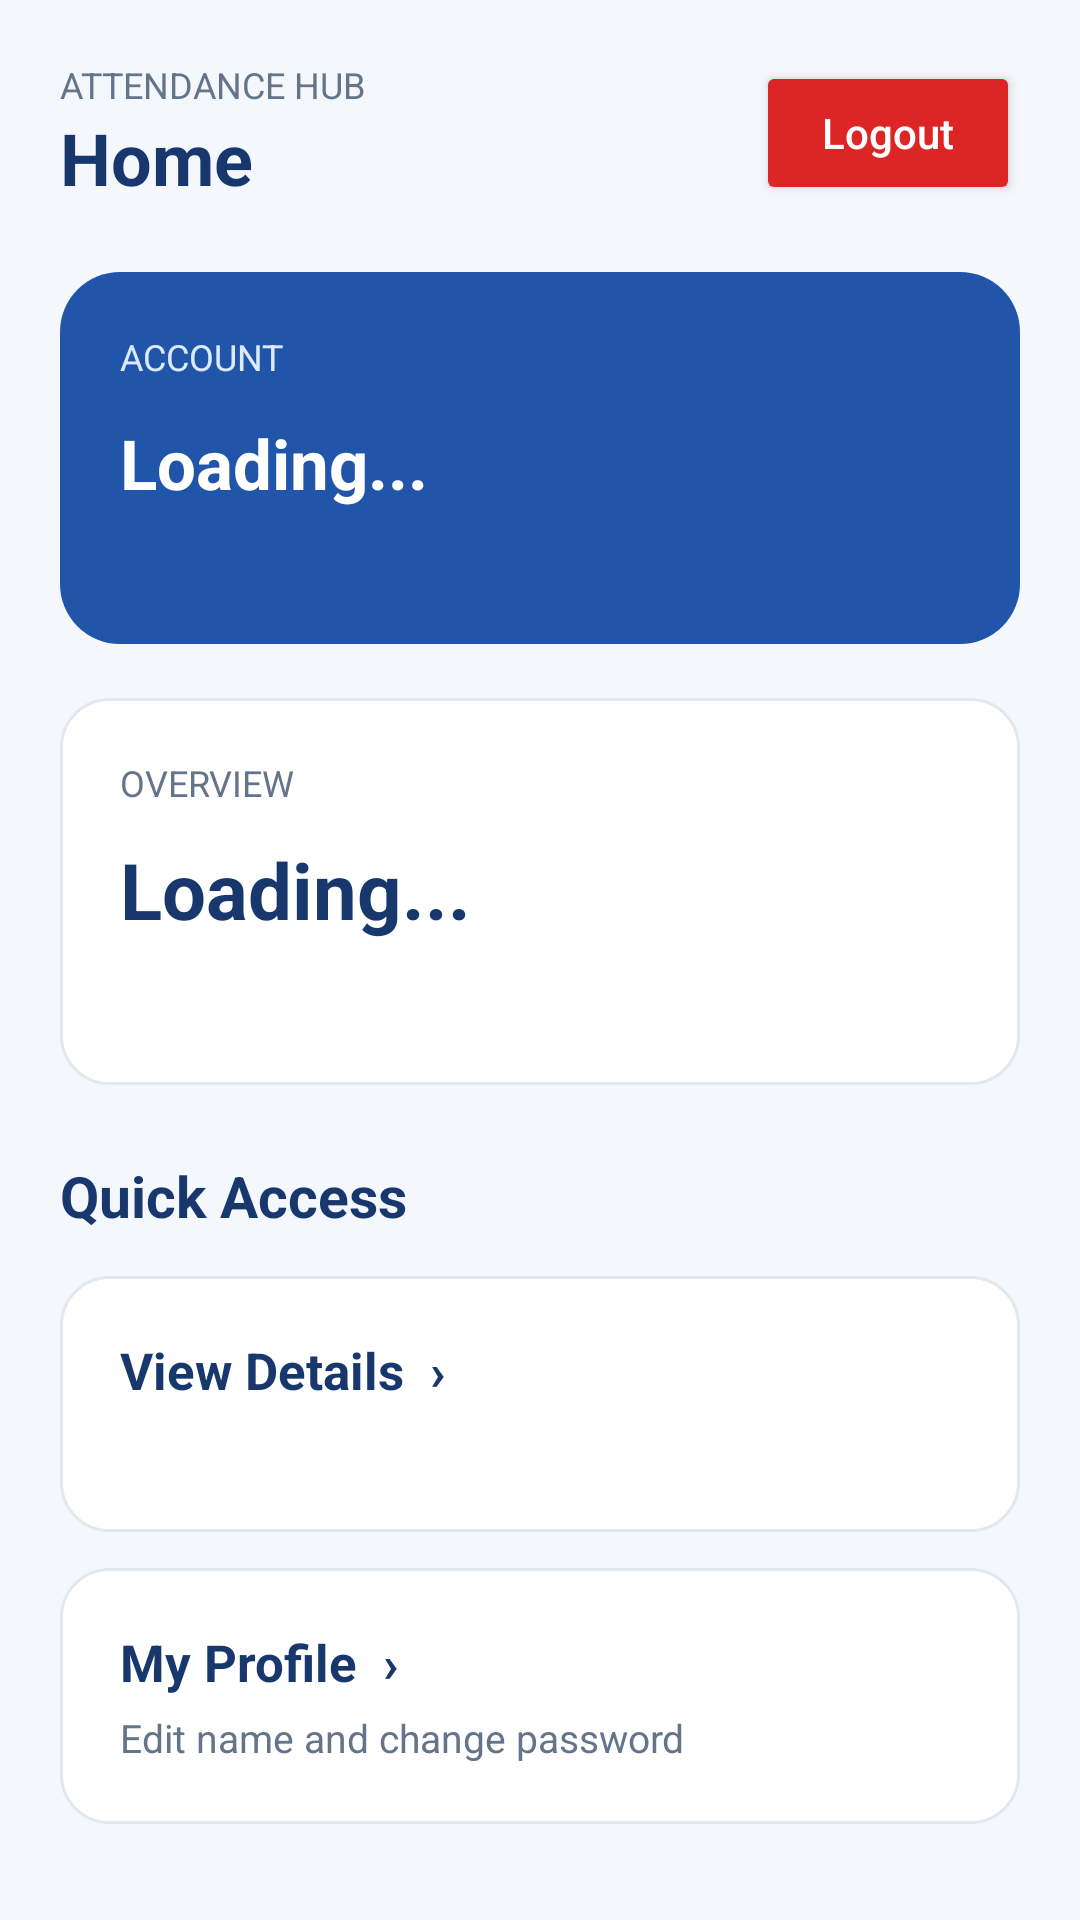

Layout XML and referenced resources for this Android screen:
<!-- AndroidManifest.xml: application theme Theme.AttendanceManagement -->
<!-- res/layout/activity_home.xml -->
<?xml version="1.0" encoding="utf-8"?>
<ScrollView xmlns:android="http://schemas.android.com/apk/res/android"
    android:id="@+id/homeRoot"
    android:layout_width="match_parent"
    android:layout_height="match_parent"
    android:fillViewport="true"
    android:background="#F4F7FB">

    <LinearLayout
        android:layout_width="match_parent"
        android:layout_height="wrap_content"
        android:orientation="vertical"
        android:padding="20dp">

        <LinearLayout
            android:layout_width="match_parent"
            android:layout_height="wrap_content"
            android:gravity="center_vertical"
            android:orientation="horizontal"
            android:layout_marginBottom="22dp">

            <LinearLayout
                android:layout_width="0dp"
                android:layout_height="wrap_content"
                android:layout_weight="1"
                android:orientation="vertical">

                <TextView
                    android:layout_width="wrap_content"
                    android:layout_height="wrap_content"
                    android:text="ATTENDANCE HUB"
                    android:textColor="#64748B"
                    android:textSize="12sp"/>

                <TextView
                    android:id="@+id/homeTitle"
                    android:layout_width="wrap_content"
                    android:layout_height="wrap_content"
                    android:text="Home"
                    android:textSize="24sp"
                    android:textStyle="bold"
                    android:textColor="#17376D"/>
            </LinearLayout>

            <Button
                android:id="@+id/homeLogoutButton"
                android:layout_width="wrap_content"
                android:layout_height="48dp"
                android:text="Logout"
                android:textAllCaps="false"
                android:textColor="#FFFFFF"
                android:backgroundTint="#DC2626"/>
        </LinearLayout>

        
        <LinearLayout
            android:layout_width="match_parent"
            android:layout_height="wrap_content"
            android:orientation="vertical"
            android:padding="20dp"
            android:background="@drawable/home_blue_card"
            android:layout_marginBottom="18dp">

            <TextView
                android:id="@+id/homeRoleLabel"
                android:layout_width="match_parent"
                android:layout_height="wrap_content"
                android:text="ACCOUNT"
                android:textColor="#DBEAFE"
                android:textSize="12sp"/>

            <TextView
                android:id="@+id/homeName"
                android:layout_width="match_parent"
                android:layout_height="wrap_content"
                android:text="Loading..."
                android:textColor="#FFFFFF"
                android:textSize="23sp"
                android:textStyle="bold"
                android:layout_marginTop="12dp"/>

            <TextView
                android:id="@+id/homeEmail"
                android:layout_width="match_parent"
                android:layout_height="wrap_content"
                android:textColor="#E0EAFF"
                android:textSize="14sp"
                android:layout_marginTop="6dp"/>
        </LinearLayout>

        
        <LinearLayout
            android:layout_width="match_parent"
            android:layout_height="wrap_content"
            android:orientation="vertical"
            android:background="@drawable/card_bg"
            android:padding="20dp"
            android:layout_marginBottom="24dp">

            <TextView
                android:id="@+id/homeSummaryHeading"
                android:layout_width="match_parent"
                android:layout_height="wrap_content"
                android:text="OVERVIEW"
                android:textColor="#64748B"
                android:textSize="12sp"/>

            <TextView
                android:id="@+id/homeSummaryValue"
                android:layout_width="match_parent"
                android:layout_height="wrap_content"
                android:text="Loading..."
                android:textColor="#17376D"
                android:textSize="26sp"
                android:textStyle="bold"
                android:layout_marginTop="10dp"/>

            <ProgressBar
                android:id="@+id/homeProgress"
                style="?android:attr/progressBarStyleHorizontal"
                android:layout_width="match_parent"
                android:layout_height="8dp"
                android:max="100"
                android:progress="0"
                android:progressTint="#2563EB"
                android:progressBackgroundTint="#E2E8F0"
                android:layout_marginTop="14dp"
                android:visibility="gone"/>

            <TextView
                android:id="@+id/homeSummaryDescription"
                android:layout_width="match_parent"
                android:layout_height="wrap_content"
                android:textColor="#64748B"
                android:textSize="13sp"
                android:layout_marginTop="10dp"/>
        </LinearLayout>

        <TextView
            android:layout_width="match_parent"
            android:layout_height="wrap_content"
            android:text="Quick Access"
            android:textColor="#17376D"
            android:textSize="19sp"
            android:textStyle="bold"
            android:layout_marginBottom="14dp"/>

        <LinearLayout
            android:id="@+id/homeDetailsPanel"
            android:layout_width="match_parent"
            android:layout_height="wrap_content"
            android:orientation="vertical"
            android:background="@drawable/card_bg"
            android:padding="20dp"
            android:clickable="true"
            android:focusable="true"
            android:layout_marginBottom="12dp">

            <TextView
                android:id="@+id/homeDetailsTitle"
                android:layout_width="match_parent"
                android:layout_height="wrap_content"
                android:text="View Details  ›"
                android:textColor="#17376D"
                android:textSize="17sp"
                android:textStyle="bold"/>

            <TextView
                android:id="@+id/homeDetailsDescription"
                android:layout_width="match_parent"
                android:layout_height="wrap_content"
                android:textColor="#64748B"
                android:textSize="13sp"
                android:layout_marginTop="5dp"/>
        </LinearLayout>

        <LinearLayout
            android:id="@+id/homeProfilePanel"
            android:layout_width="match_parent"
            android:layout_height="wrap_content"
            android:orientation="vertical"
            android:background="@drawable/card_bg"
            android:padding="20dp"
            android:clickable="true"
            android:focusable="true">

            <TextView
                android:layout_width="match_parent"
                android:layout_height="wrap_content"
                android:text="My Profile  ›"
                android:textColor="#17376D"
                android:textSize="17sp"
                android:textStyle="bold"/>

            <TextView
                android:layout_width="match_parent"
                android:layout_height="wrap_content"
                android:text="Edit name and change password"
                android:textColor="#64748B"
                android:textSize="13sp"
                android:layout_marginTop="5dp"/>
        </LinearLayout>

    </LinearLayout>
</ScrollView>
<!-- resources referenced by this layout -->
<resources>
  <!-- drawable card_bg (drawable) -->
  <?xml version="1.0" encoding="utf-8"?>
  <shape xmlns:android="http://schemas.android.com/apk/res/android"
      android:shape="rectangle">
  
      <solid android:color="#FFFFFF" />
  
      <corners android:radius="16dp" />
  
      <stroke
          android:width="1dp"
          android:color="#E2E8F0" />
  
      <padding
          android:left="12dp"
          android:top="12dp"
          android:right="12dp"
          android:bottom="12dp" />
  
  </shape>
  <!-- drawable home_blue_card (drawable) -->
  <shape xmlns:android="http://schemas.android.com/apk/res/android"
      android:shape="rectangle">
  
      <solid android:color="#2155AA"/>
  
      <corners android:radius="20dp"/>
  
  </shape>
  <style name="Theme.AttendanceManagement" parent="Base.Theme.AttendanceManagement" />
  <style name="Base.Theme.AttendanceManagement" parent="Theme.Material3.DayNight.NoActionBar">
  
          <item name="colorPrimary">#2563EB</item>
          <item name="colorOnPrimary">#FFFFFF</item>
          <item name="android:windowLightStatusBar">true</item>
          <item name="android:windowBackground">#F4F7FC</item>
  
      </style>
</resources>
